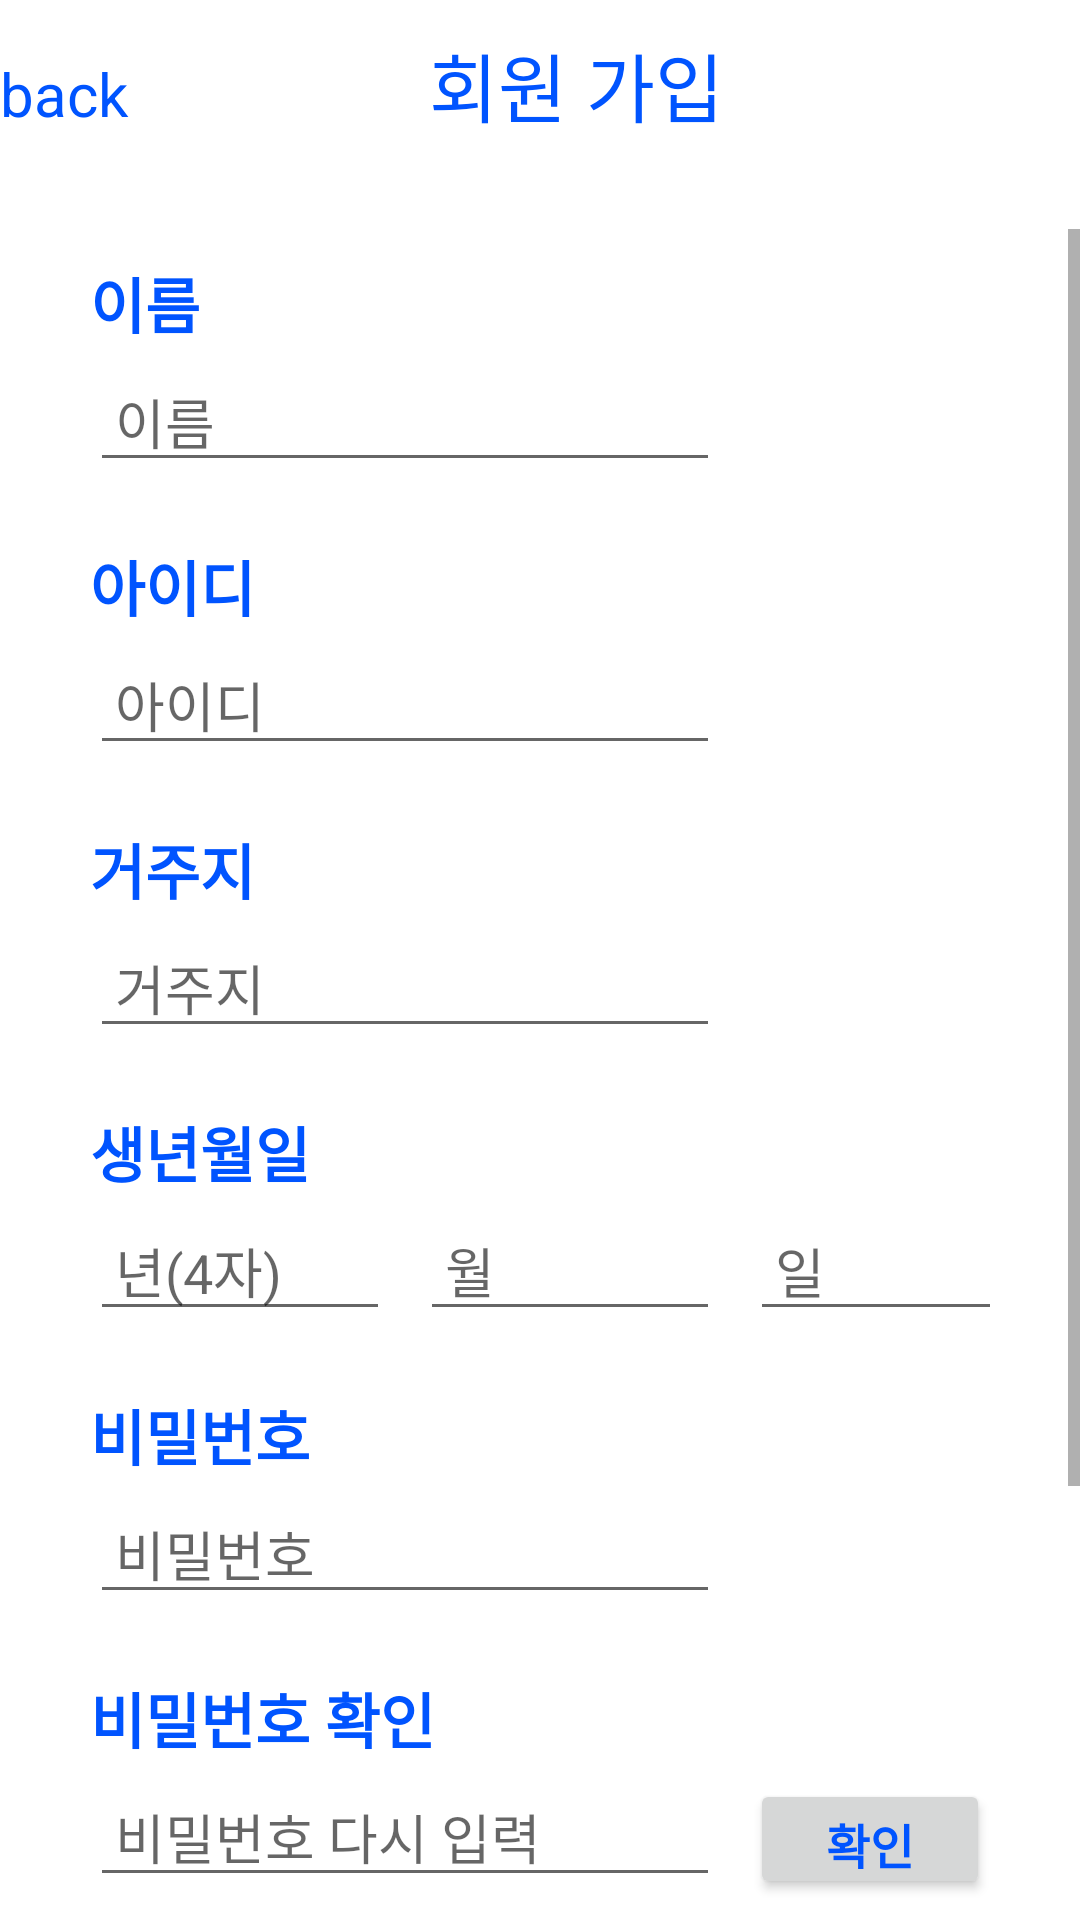

Produce the Android XML layout that renders to this screen, including the resource entries it uses.
<!-- AndroidManifest.xml: application theme Theme.SunganSungan12 -->
<!-- res/layout/activity_signup.xml -->
<?xml version="1.0" encoding="utf-8"?>
<FrameLayout xmlns:android="http://schemas.android.com/apk/res/android"
    xmlns:tools="http://schemas.android.com/tools"
    android:layout_width="match_parent"
    android:layout_height="match_parent"
    android:background="#ffffff"
    tools:context=".SignupActivity">


    <LinearLayout
        android:layout_width="match_parent"
        android:layout_height="match_parent"
        android:orientation="vertical">

        <LinearLayout
            android:layout_width="match_parent"
            android:layout_height="wrap_content"
            android:layout_marginTop="10dp"
            android:layout_marginBottom="10dp"
            android:orientation="horizontal">

            <TextView
                android:id="@+id/back"
                android:layout_width="wrap_content"
                android:layout_height="wrap_content"
                android:layout_weight="1.7"
                android:text="back"
                android:textColor="#0054FF"
                android:textSize="20dp" />

            <TextView
                android:id="@+id/signup"
                android:layout_width="wrap_content"
                android:layout_height="wrap_content"
                android:layout_marginBottom="20dp"
                android:layout_weight="2"
                android:text="회원 가입"
                android:textColor="#0054FF"
                android:textSize="25dp" />
        </LinearLayout>

        <ScrollView
            android:layout_width="match_parent"
            android:layout_height="match_parent">

            <LinearLayout
                android:layout_width="match_parent"
                android:layout_height="wrap_content"
                android:layout_marginLeft="30dp"
                android:layout_marginTop="10dp"
                android:layout_marginRight="30dp"
                android:orientation="vertical">

                <TextView
                    android:id="@+id/signNametext"
                    android:layout_width="match_parent"
                    android:layout_height="wrap_content"
                    android:layout_marginBottom="5dp"
                    android:text="이름"
                    android:textColor="#0054FF"
                    android:textSize="20dp"
                    android:textStyle="bold" />

                <EditText
                    android:id="@+id/signName"
                    android:layout_width="wrap_content"
                    android:layout_height="40dp"
                    android:layout_marginBottom="20dp"

                    android:ems="10"
                    android:hint=" 이름"
                    android:inputType="textPersonName"
                    android:text="" />

                <TextView
                    android:id="@+id/signIDtext"
                    android:layout_width="match_parent"
                    android:layout_height="wrap_content"
                    android:layout_marginBottom="5dp"
                    android:text="아이디"
                    android:textColor="#0054FF"
                    android:textSize="20dp"
                    android:textStyle="bold" />

                <EditText
                    android:id="@+id/signID"
                    android:layout_width="wrap_content"
                    android:layout_height="40dp"
                    android:layout_marginBottom="20dp"

                    android:ems="10"
                    android:hint=" 아이디"
                    android:inputType="textPersonName"
                    android:text="" />

                <TextView
                    android:id="@+id/addresstext"
                    android:layout_width="match_parent"
                    android:layout_height="wrap_content"
                    android:layout_marginBottom="5dp"
                    android:text="거주지"
                    android:textColor="#0054FF"
                    android:textSize="20dp"
                    android:textStyle="bold" />

                <EditText
                    android:id="@+id/address"
                    android:layout_width="wrap_content"
                    android:layout_height="40dp"
                    android:layout_marginBottom="20dp"

                    android:ems="10"
                    android:hint=" 거주지"
                    android:inputType="textPersonName"
                    android:text="" />

                <TextView
                    android:id="@+id/signBirthtext"
                    android:layout_width="match_parent"
                    android:layout_height="wrap_content"
                    android:layout_marginBottom="5dp"
                    android:text="생년월일"
                    android:textColor="#0054FF"
                    android:textSize="20dp"
                    android:textStyle="bold" />

                <LinearLayout
                    android:layout_width="match_parent"
                    android:layout_height="match_parent"
                    android:orientation="horizontal">

                    <EditText
                        android:id="@+id/signBirth"
                        android:layout_width="100dp"
                        android:layout_height="40dp"
                        android:layout_marginRight="10dp"
                        android:layout_marginBottom="20dp"

                        android:ems="10"
                        android:hint=" 년(4자)"
                        android:inputType="textPersonName"
                        android:text="" />

                    <EditText
                        android:id="@+id/signBirth2"
                        android:layout_width="100dp"
                        android:layout_height="40dp"
                        android:layout_marginRight="10dp"
                        android:layout_marginBottom="20dp"

                        android:ems="10"
                        android:hint=" 월"
                        android:inputType="textPersonName"
                        android:text="" />

                    <EditText
                        android:id="@+id/signBirth3"
                        android:layout_width="100dp"
                        android:layout_height="40dp"
                        android:layout_marginBottom="20dp"

                        android:ems="10"
                        android:hint=" 일"
                        android:inputType="textPersonName"
                        android:text="" />
                </LinearLayout>

                <TextView
                    android:id="@+id/signPWtext"
                    android:layout_width="match_parent"
                    android:layout_height="wrap_content"
                    android:layout_marginBottom="5dp"
                    android:text="비밀번호"
                    android:textColor="#0054FF"
                    android:textSize="20dp"
                    android:textStyle="bold" />


                <EditText
                    android:id="@+id/signPW"
                    android:layout_width="wrap_content"
                    android:layout_height="40dp"
                    android:layout_marginBottom="20dp"

                    android:ems="10"
                    android:hint=" 비밀번호"
                    android:inputType="textPassword"
                    android:text="" />

                <TextView
                    android:id="@+id/signPW2text"
                    android:layout_width="match_parent"
                    android:layout_height="wrap_content"
                    android:layout_marginBottom="5dp"
                    android:text="비밀번호 확인"
                    android:textColor="#0054FF"
                    android:textSize="20dp"
                    android:textStyle="bold" />

                <LinearLayout
                    android:layout_width="match_parent"
                    android:layout_height="wrap_content"
                    android:orientation="horizontal">

                    <EditText
                        android:id="@+id/signPW2"
                        android:layout_width="wrap_content"
                        android:layout_height="40dp"
                        android:layout_marginBottom="20dp"

                        android:ems="10"
                        android:hint=" 비밀번호 다시 입력"
                        android:inputType="textPassword"
                        android:text="" />

                    <androidx.appcompat.widget.AppCompatButton
                        android:id="@+id/pwcheckbutton"
                        android:layout_width="wrap_content"
                        android:layout_height="40dp"
                        android:layout_marginLeft="10dp"
                        android:text="확인"
                        android:textColor="#0054FF"
                        android:textSize="16sp"
                        android:textStyle="bold" />
                </LinearLayout>

                <TextView
                    android:id="@+id/signmailtext"
                    android:layout_width="match_parent"
                    android:layout_height="wrap_content"
                    android:layout_marginBottom="5dp"
                    android:text="이메일"
                    android:textColor="#0054FF"
                    android:textSize="20dp"
                    android:textStyle="bold" />

                <EditText
                    android:id="@+id/signmail"
                    android:layout_width="wrap_content"
                    android:layout_height="40dp"
                    android:layout_marginBottom="20dp"

                    android:ems="10"
                    android:hint=" 이메일"
                    android:inputType="textPersonName"
                    android:text="" />



                <androidx.appcompat.widget.AppCompatButton
                    android:id="@+id/signupbutton"
                    android:layout_width="200dp"
                    android:layout_height="wrap_content"
                    android:layout_gravity="center"
                    android:layout_marginTop="20dp"
                    android:text="회원가입"
                    android:textColor="@android:color/white"
                    android:backgroundTint="#000000"
                    android:textSize="18sp"
                    android:paddingLeft="40dp"
                    android:paddingRight="40dp"
                    android:background="@drawable/button_background" />
                <View
                    android:layout_width="match_parent"
                    android:layout_height="20dp" />

            </LinearLayout>
        </ScrollView>

    </LinearLayout>
</FrameLayout>
<!-- resources referenced by this layout -->
<resources>
  <style name="Theme.SunganSungan12" parent="Theme.MaterialComponents.DayNight.DarkActionBar">
          
          <item name="colorPrimary">@color/purple_500</item>
          <item name="colorPrimaryVariant">@color/purple_700</item>
          <item name="colorOnPrimary">@color/white</item>
          
          <item name="colorSecondary">@color/teal_200</item>
          <item name="colorSecondaryVariant">@color/teal_700</item>
          <item name="colorOnSecondary">@color/black</item>
          
          <item name="android:statusBarColor">?attr/colorPrimaryVariant</item>
          
      </style>
  <!-- not gathered from this repository: default colours our renderer supplied (Android Studio template values) -->
  <color name="purple_500">#FF6200EE</color>
  <color name="purple_700">#FF3700B3</color>
  <color name="teal_200">#FF03DAC5</color>
  <color name="teal_700">#FF018786</color>
  <color name="black">#FF000000</color>
  <color name="white">#FFFFFFFF</color>
</resources>
